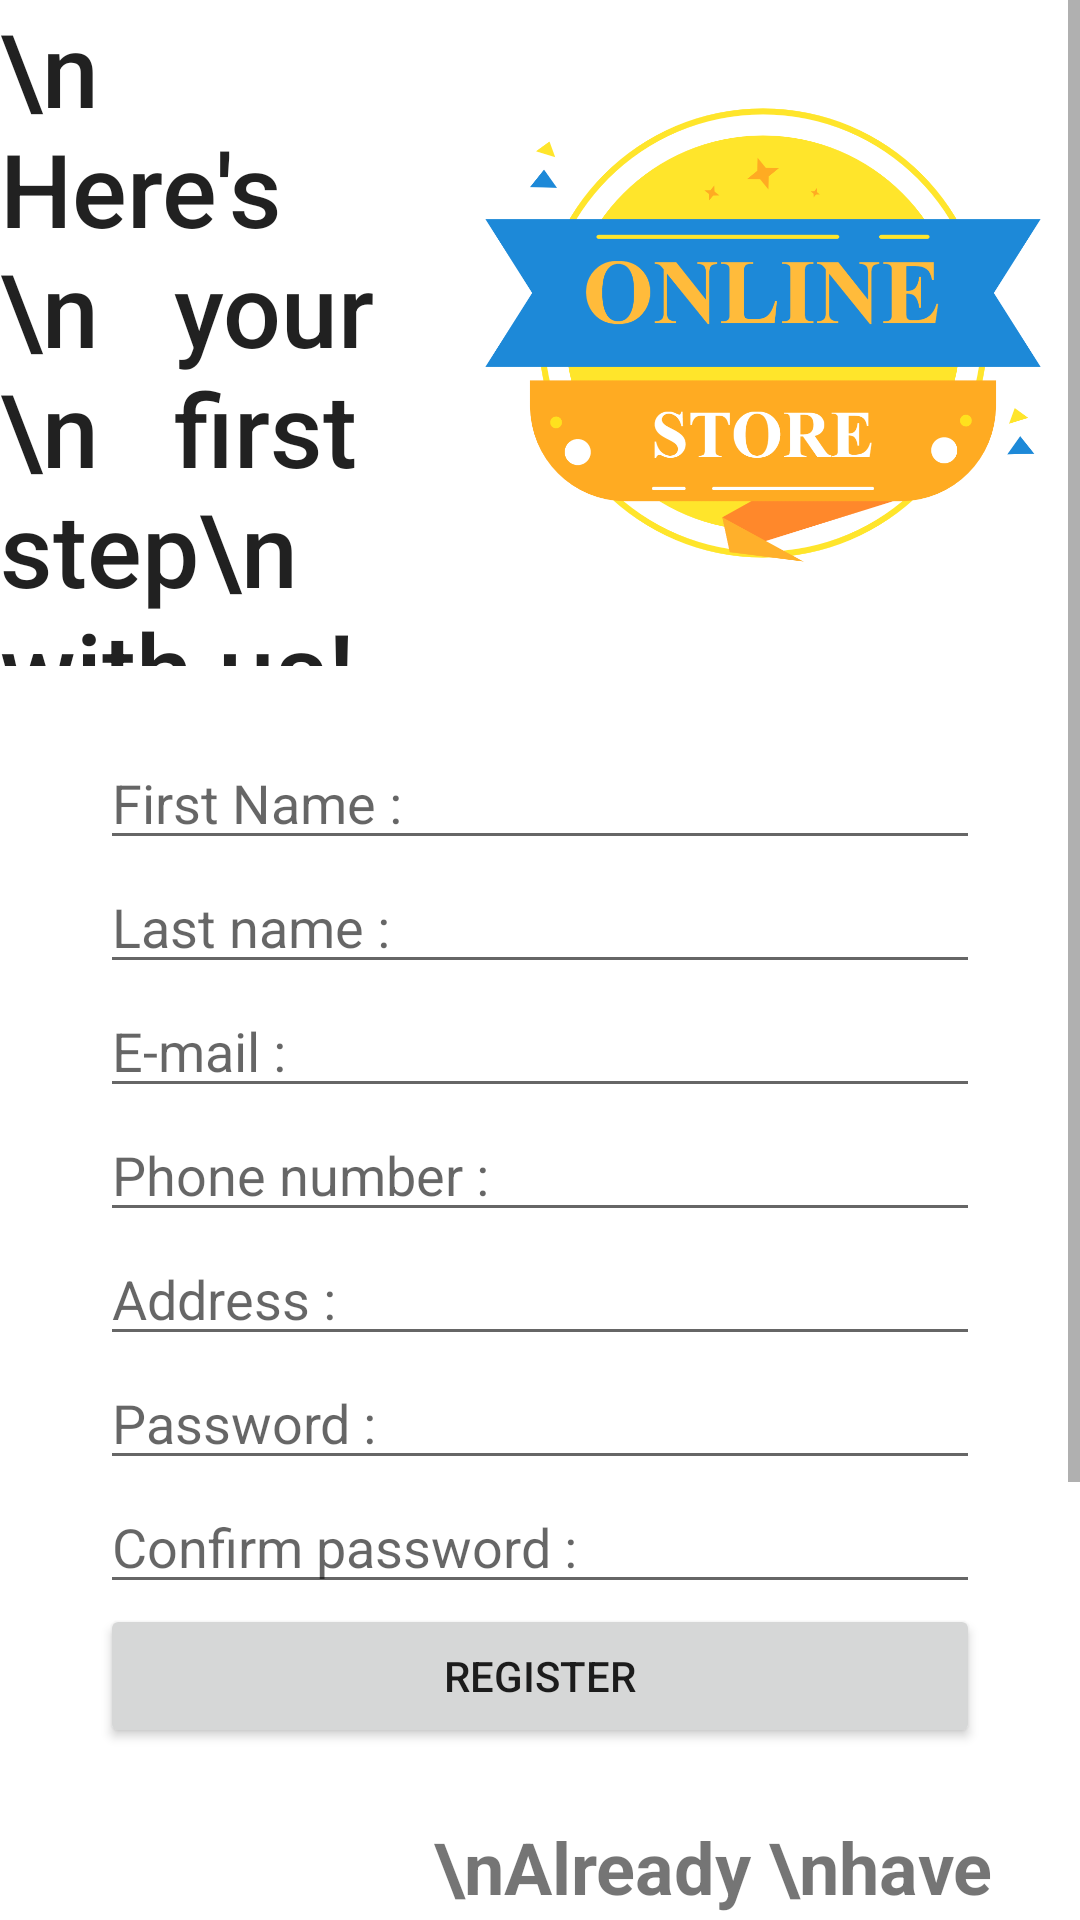

Android layout source for this screen:
<!-- AndroidManifest.xml: application theme Theme.AndroidOnlineStore -->
<!-- res/layout/activity_register.xml -->
<?xml version="1.0" encoding="utf-8"?>
<androidx.constraintlayout.widget.ConstraintLayout xmlns:android="http://schemas.android.com/apk/res/android"
    xmlns:app="http://schemas.android.com/apk/res-auto"
    xmlns:tools="http://schemas.android.com/tools"
    android:layout_width="match_parent"
    android:layout_height="match_parent"
    tools:context=".project.activities.RegisterActivity">

    <ScrollView
        android:layout_width="match_parent"
        android:layout_height="match_parent"
        app:layout_constraintBottom_toBottomOf="parent"
        app:layout_constraintEnd_toEndOf="parent"
        app:layout_constraintStart_toStartOf="parent"
        app:layout_constraintTop_toTopOf="parent">

        <LinearLayout
            android:layout_width="match_parent"
            android:layout_height="wrap_content"
            android:orientation="vertical"
            android:paddingVertical="0px">

            <LinearLayout
                android:layout_width="wrap_content"
                android:layout_height="222dp"
                android:orientation="horizontal">

                <TextView
                    android:id="@+id/textView"
                    android:layout_width="328dp"
                    android:layout_height="match_parent"
                    android:layout_weight="1"
                    android:text="\n   Here's \n   your \n   first step\n   with us!"
                    android:textAlignment="textStart"
                    android:textAppearance="@style/TextAppearance.AppCompat.Body2"
                    android:textSize="34sp" />

                <ImageView
                    android:id="@+id/imageView"
                    android:layout_width="391dp"
                    android:layout_height="match_parent"
                    android:layout_weight="1"
                    app:srcCompat="@drawable/shoplogo" />

            </LinearLayout>

            <LinearLayout
                android:layout_width="match_parent"
                android:layout_height="match_parent"
                android:orientation="vertical"
                android:paddingHorizontal="100px"
                android:paddingVertical="70px">

                <EditText
                    android:id="@+id/registerFirstNameInput"
                    android:layout_width="match_parent"
                    android:layout_height="wrap_content"
                    android:ems="10"
                    android:hint="First Name :"
                    android:inputType="textPersonName" />

                <EditText
                    android:id="@+id/registerLastNameInput"
                    android:layout_width="match_parent"
                    android:layout_height="wrap_content"
                    android:ems="10"
                    android:hint="Last name : "
                    android:inputType="textPersonName" />

                <EditText
                    android:id="@+id/registerEmailInput"
                    android:layout_width="match_parent"
                    android:layout_height="wrap_content"
                    android:ems="10"
                    android:hint="E-mail :"
                    android:inputType="textEmailAddress" />

                <EditText
                    android:id="@+id/registerPhoneInput"
                    android:layout_width="match_parent"
                    android:layout_height="wrap_content"
                    android:ems="10"
                    android:hint="Phone number :"
                    android:inputType="phone" />

                <EditText
                    android:id="@+id/registerAddressInput"
                    android:layout_width="match_parent"
                    android:layout_height="wrap_content"
                    android:ems="10"
                    android:hint="Address : "
                    android:inputType="textPersonName" />

                <EditText
                    android:id="@+id/registerPasswordInput"
                    android:layout_width="match_parent"
                    android:layout_height="wrap_content"
                    android:ems="10"
                    android:hint="Password :"
                    android:inputType="textPassword" />

                <EditText
                    android:id="@+id/registerConfirmPasswordInput"
                    android:layout_width="match_parent"
                    android:layout_height="wrap_content"
                    android:ems="10"
                    android:hint="Confirm password : "
                    android:inputType="textPassword" />

                <Button
                    android:id="@+id/registerButton"
                    android:layout_width="match_parent"
                    android:layout_height="wrap_content"
                    android:text="REGISTER" />

            </LinearLayout>

            <LinearLayout
                android:layout_width="match_parent"
                android:layout_height="223dp"
                android:orientation="vertical">

                <LinearLayout
                    android:layout_width="match_parent"
                    android:layout_height="153dp"
                    android:orientation="horizontal">

                    <ImageView
                        android:id="@+id/imageView4"
                        android:layout_width="282dp"
                        android:layout_height="153dp"
                        android:layout_weight="1"
                        app:srcCompat="@drawable/design2" />

                    <TextView
                        android:id="@+id/textView3"
                        android:layout_width="wrap_content"
                        android:layout_height="match_parent"
                        android:layout_weight="1"
                        android:text="\nAlready \nhave \nan account ?"
                        android:textSize="24sp"
                        android:textStyle="bold" />

                </LinearLayout>

                <Button
                    android:id="@+id/goToLoginButton"
                    android:layout_width="209dp"
                    android:layout_height="wrap_content"
                    android:layout_gravity="center"
                    android:foregroundGravity="center"
                    android:text="GO TO LOGIN" />

            </LinearLayout>

        </LinearLayout>


    </ScrollView>

</androidx.constraintlayout.widget.ConstraintLayout>
<!-- resources referenced by this layout -->
<resources>
  <!-- drawable shoplogo: png bitmap (drawable-v24, 113884 bytes) -->
  <style name="Theme.AndroidOnlineStore" parent="Theme.MaterialComponents.DayNight.DarkActionBar">
          
          <item name="colorPrimary">@color/purple_500</item>
          <item name="colorPrimaryVariant">@color/purple_700</item>
          <item name="colorOnPrimary">@color/white</item>
          
          <item name="colorSecondary">@color/teal_200</item>
          <item name="colorSecondaryVariant">@color/teal_700</item>
          <item name="colorOnSecondary">@color/black</item>
          
          <item name="android:statusBarColor" tools:targetApi="l">?attr/colorPrimaryVariant</item>
          
      </style>
  <!-- not gathered from this repository: default colours our renderer supplied (Android Studio template values) -->
  <color name="purple_500">#FF6200EE</color>
  <color name="purple_700">#FF3700B3</color>
  <color name="teal_200">#FF03DAC5</color>
  <color name="teal_700">#FF018786</color>
  <color name="black">#FF000000</color>
  <color name="white">#FFFFFFFF</color>
</resources>
